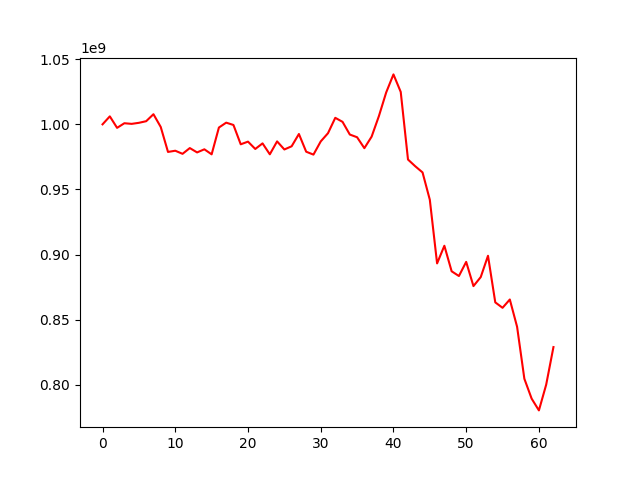

The data file committed next to this chart (first rows):
, 0
0, 1000000000
1, 1006132258
2, 997302824
3, 1000850804
4, 1000364641
5, 1001170755
6, 1002414997
7, 1007773167
8, 997988309
9, 978823139
10, 979742406
11, 977368223
12, 981787820
13, 978451352
14, 980837821
15, 976985681
16, 997545701
17, 1001290976
18, 999506632
19, 984681632
20, 986726950
21, 981099748
22, 985381967
23, 976997879
24, 986906617
25, 980708007
26, 983156648
27, 992586984
28, 978989239
29, 976764871
30, 986884113
31, 993202950
32, 1005008943
33, 1001908710
34, 992168265
35, 990097141
36, 981703582
37, 990580490
38, 1006358288
39, 1024464999
40, 1038329529
41, 1024883245
42, 972983736
43, 967806118
44, 963092631
45, 942119728
46, 893262341
47, 906810881
48, 887224403
49, 883580883
50, 894431389
51, 875842274
52, 882761024
53, 899121603
54, 863358317
55, 859189589
56, 865565667
57, 844605627
58, 804722822
59, 789486183
... 3 more rows
